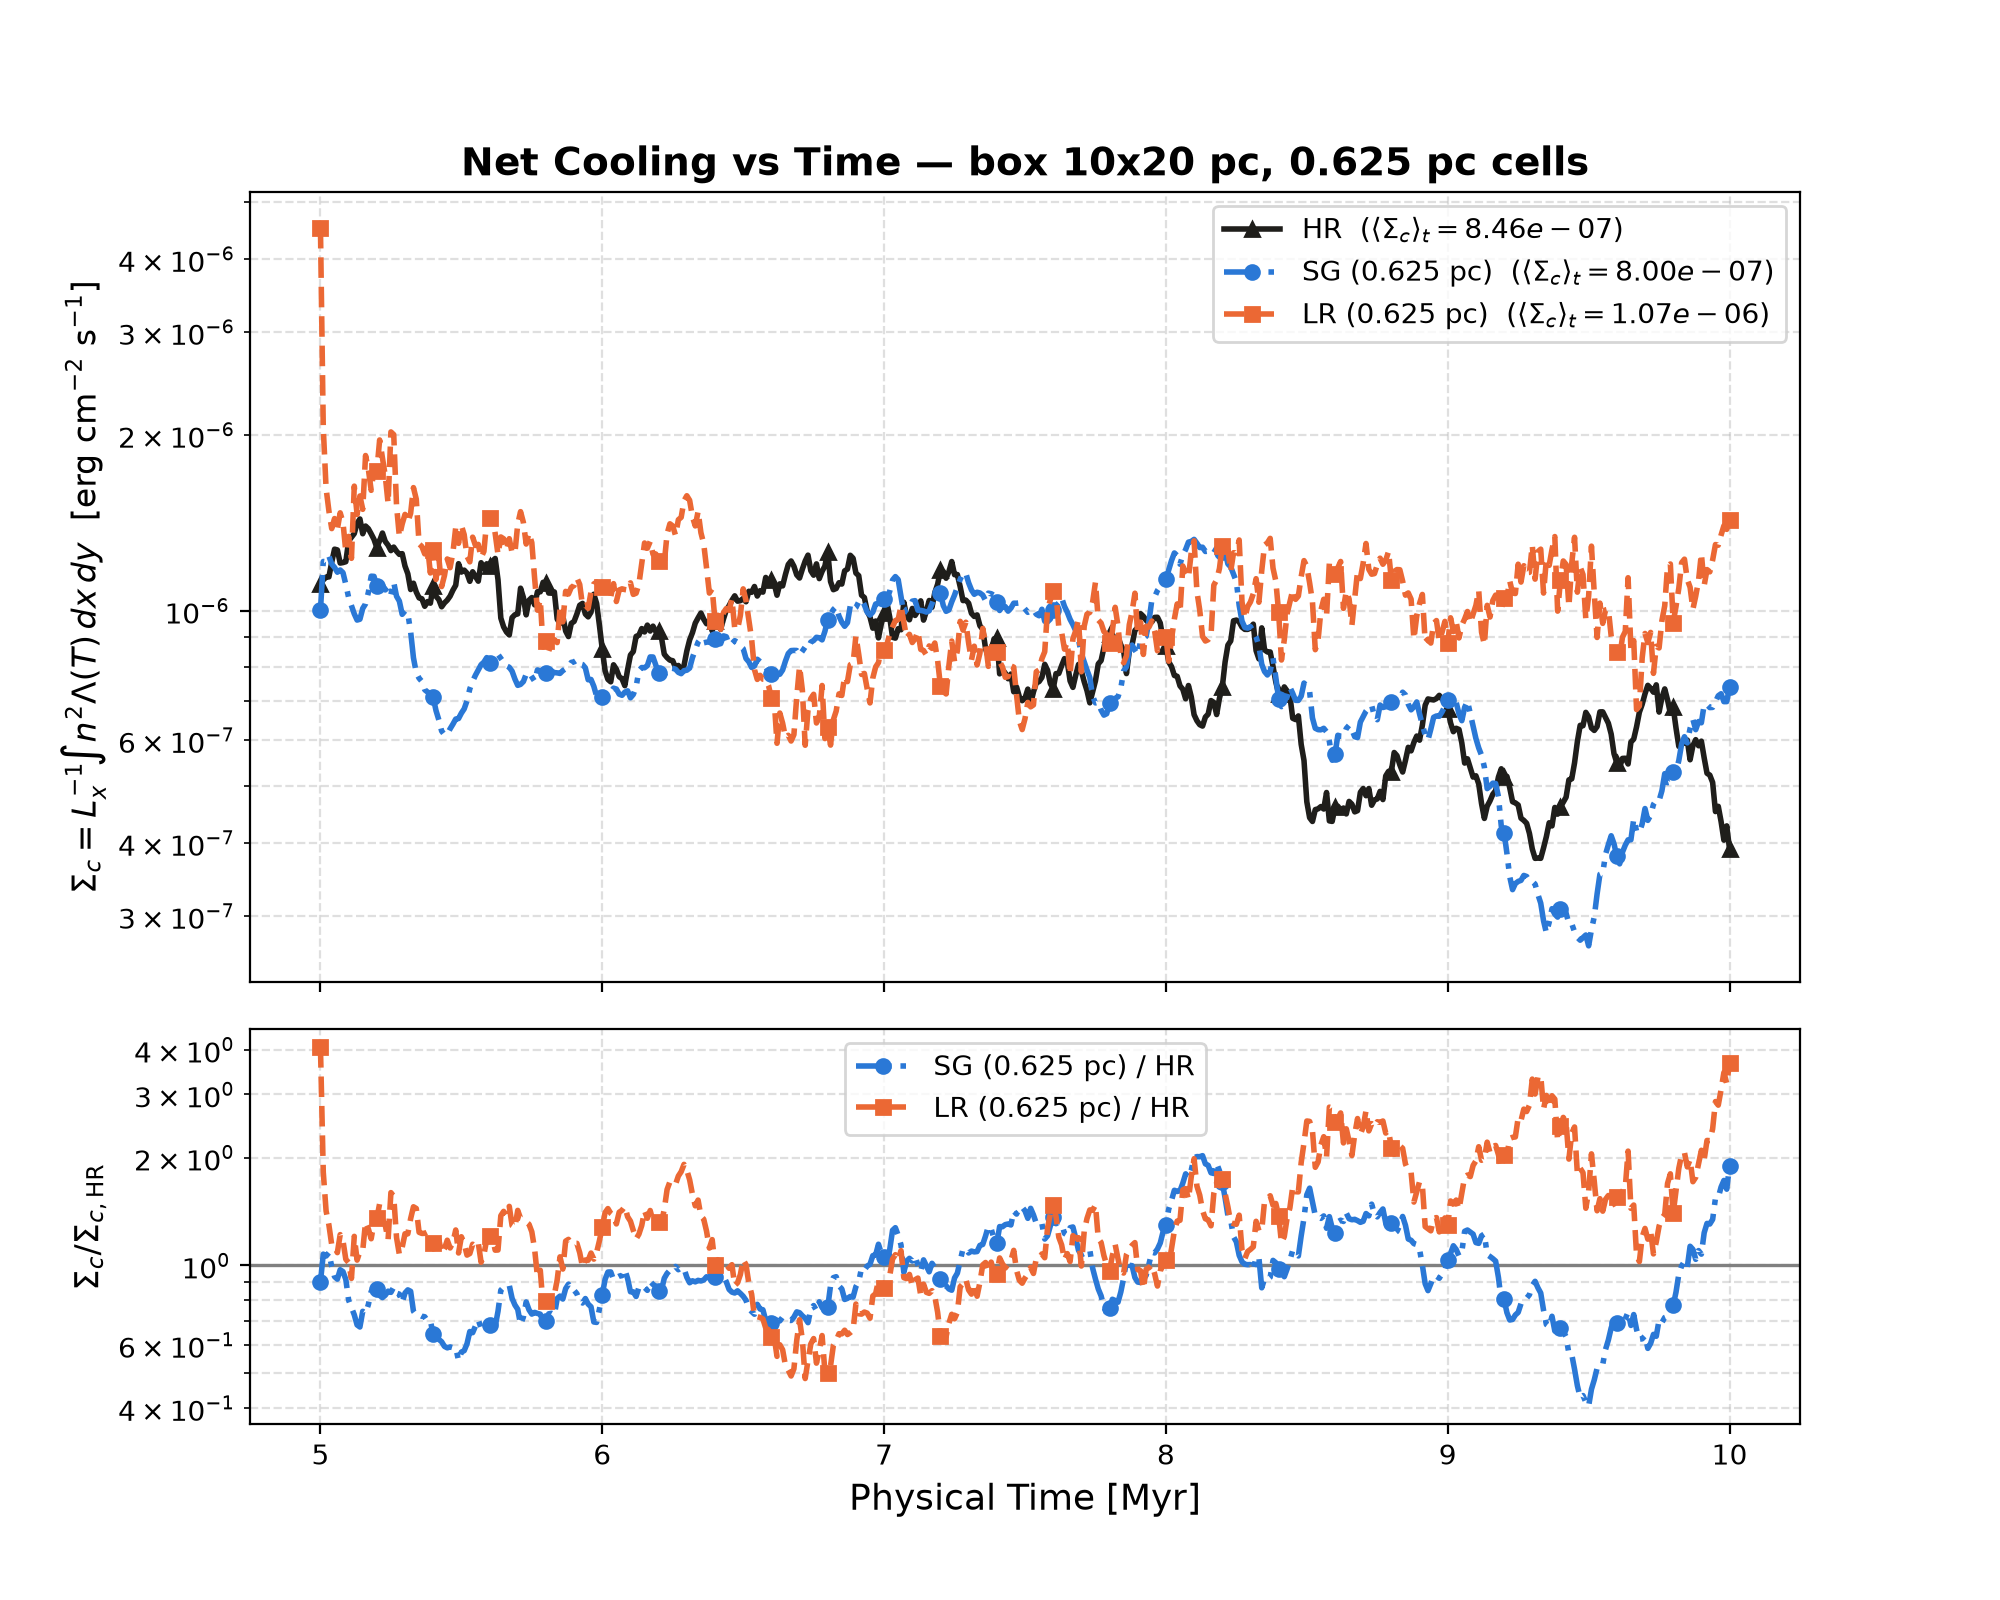

Data behind this chart, as committed beside it:
t_myr, sigma_c_hr, sigma_c_sg, sigma_c_lr
5.0, 1.1120526488965557e-06, 1.0005156202293366e-06, 4.519615662404247e-06
5.01, 1.1285322691143005e-06, 1.2137578448574215e-06, 2.054686945399685e-06
5.02, 1.1408679215150095e-06, 1.2121334698178266e-06, 1.6191257990844936e-06
5.03, 1.1420702076109327e-06, 1.2397000593806298e-06, 1.4809065869004433e-06
5.04, 1.210412234249393e-06, 1.2014000382204428e-06, 1.3814763816980352e-06
5.05, 1.2739507595898231e-06, 1.1855450508130892e-06, 1.4373805255253016e-06
5.06, 1.270214392477038e-06, 1.1632625991600864e-06, 1.3793634849335243e-06
5.07, 1.2060438794435226e-06, 1.173569737261373e-06, 1.4702151942188178e-06
5.08, 1.2083927703693646e-06, 1.1612176773216123e-06, 1.4151103813866204e-06
5.09, 1.2124652420839032e-06, 1.1086712416558322e-06, 1.2614100877994178e-06
5.1, 1.3157564936888466e-06, 1.052633866310676e-06, 1.3397988374104355e-06
5.11, 1.335194698973198e-06, 1.0187852569156727e-06, 1.2288120555295019e-06
5.12, 1.354778133751296e-06, 9.872467509530345e-07, 1.6332933586872018e-06
5.13, 1.4110017070097954e-06, 9.633572298918902e-07, 1.4603389504983407e-06
5.14, 1.434897956273533e-06, 9.66583777072027e-07, 1.5712253130768129e-06
5.15, 1.3537551835723245e-06, 1.0086001133438535e-06, 1.4904760397447293e-06
5.16, 1.3955750672304115e-06, 1.0269200889130379e-06, 1.8428124377472273e-06
5.17, 1.3807625150444583e-06, 1.0744823837597915e-06, 1.7460075488408064e-06
5.18, 1.3530590694366716e-06, 1.145281070773416e-06, 1.6062901631518889e-06
5.19, 1.3241486151515266e-06, 1.1444498250098466e-06, 1.748668215137272e-06
5.2, 1.2820761436498112e-06, 1.1015505981586943e-06, 1.7342842559863385e-06
5.21, 1.3173344262621307e-06, 1.0868014758889772e-06, 1.9594289372865534e-06
5.22, 1.3575429227601381e-06, 1.1044114997547121e-06, 1.8231404025954968e-06
5.23, 1.3132108660869088e-06, 1.0849354853922119e-06, 1.700312524584951e-06
5.24, 1.293894817651527e-06, 1.0971771621275424e-06, 1.5263487411714536e-06
5.25, 1.266799137160297e-06, 1.0659237935387488e-06, 2.0224989578137844e-06
5.26, 1.284386186669809e-06, 1.1178517699140608e-06, 2.0011378725190533e-06
5.27, 1.2636407179172006e-06, 1.0581926405322955e-06, 1.5109857724150187e-06
5.28, 1.2479043201483347e-06, 1.038074878038355e-06, 1.3387758763852136e-06
5.29, 1.2517564464790653e-06, 9.853667507733311e-07, 1.4067866461388785e-06
5.3, 1.1918521861646937e-06, 9.988485693219153e-07, 1.4610209255770535e-06
5.31, 1.1562618274080939e-06, 9.885919403327507e-07, 1.4170530087013803e-06
5.32, 1.0866315542368347e-06, 9.204709421451794e-07, 1.4674039163266872e-06
5.33, 1.1139929417618049e-06, 8.303478477915567e-07, 1.6238474315862184e-06
5.34, 1.0758715475515857e-06, 7.827030445667869e-07, 1.5514388100179713e-06
5.35, 1.0513029429946825e-06, 7.661042088257604e-07, 1.3007040146705022e-06
5.36, 1.0476025710634206e-06, 7.561177246767841e-07, 1.2870019022994793e-06
5.37, 1.0171939093411048e-06, 7.3185749034069e-07, 1.2504521330967918e-06
5.38, 1.0363066985132917e-06, 7.253980717911478e-07, 1.2851950794720642e-06
5.39, 1.0296921826985789e-06, 7.212360929573978e-07, 1.1597832828942576e-06
5.4, 1.101160131750151e-06, 7.103529190354779e-07, 1.272130029461806e-06
5.41, 1.0579095380003076e-06, 6.74414879656854e-07, 1.1305663614047918e-06
5.42, 1.0445443180149588e-06, 6.500650701382655e-07, 1.2325187240953187e-06
5.43, 1.0151008810121453e-06, 6.220076626780303e-07, 1.099325239636809e-06
5.44, 1.030850264704467e-06, 6.131388639654052e-07, 1.1480332601503547e-06
5.45, 1.04211765164737e-06, 6.140539375740279e-07, 1.2256997368740942e-06
5.46, 1.0584939812682684e-06, 6.275029870681209e-07, 1.1842763170417435e-06
5.47, 1.0837296700776733e-06, 6.391030568625094e-07, 1.2561853193303142e-06
5.48, 1.1050904104539029e-06, 6.521707558719537e-07, 1.3881197395967159e-06
5.49, 1.2031684130938195e-06, 6.534586597562891e-07, 1.3034339192435135e-06
5.5, 1.1639546400258408e-06, 6.674704548459119e-07, 1.3996000872662188e-06
5.51, 1.1729865844342014e-06, 6.788333209124512e-07, 1.3490413320125422e-06
5.52, 1.158847780500456e-06, 7.009337290660801e-07, 1.2386845996949806e-06
5.53, 1.1223606096434399e-06, 7.345026378496194e-07, 1.2118136157349634e-06
5.54, 1.1655078332392305e-06, 7.569138416977932e-07, 1.3357683857527853e-06
5.55, 1.14359866906557e-06, 7.751382768490129e-07, 1.292599160303437e-06
5.56, 1.1229610923839797e-06, 7.916075821917238e-07, 1.2982320727500604e-06
5.57, 1.2076522247917215e-06, 8.079135761252742e-07, 1.2326652056507445e-06
5.58, 1.1800889897722458e-06, 8.161835391338937e-07, 1.262571946154423e-06
5.59, 1.2027232606048773e-06, 8.308394144759778e-07, 1.4237524851429115e-06
... 441 more rows
